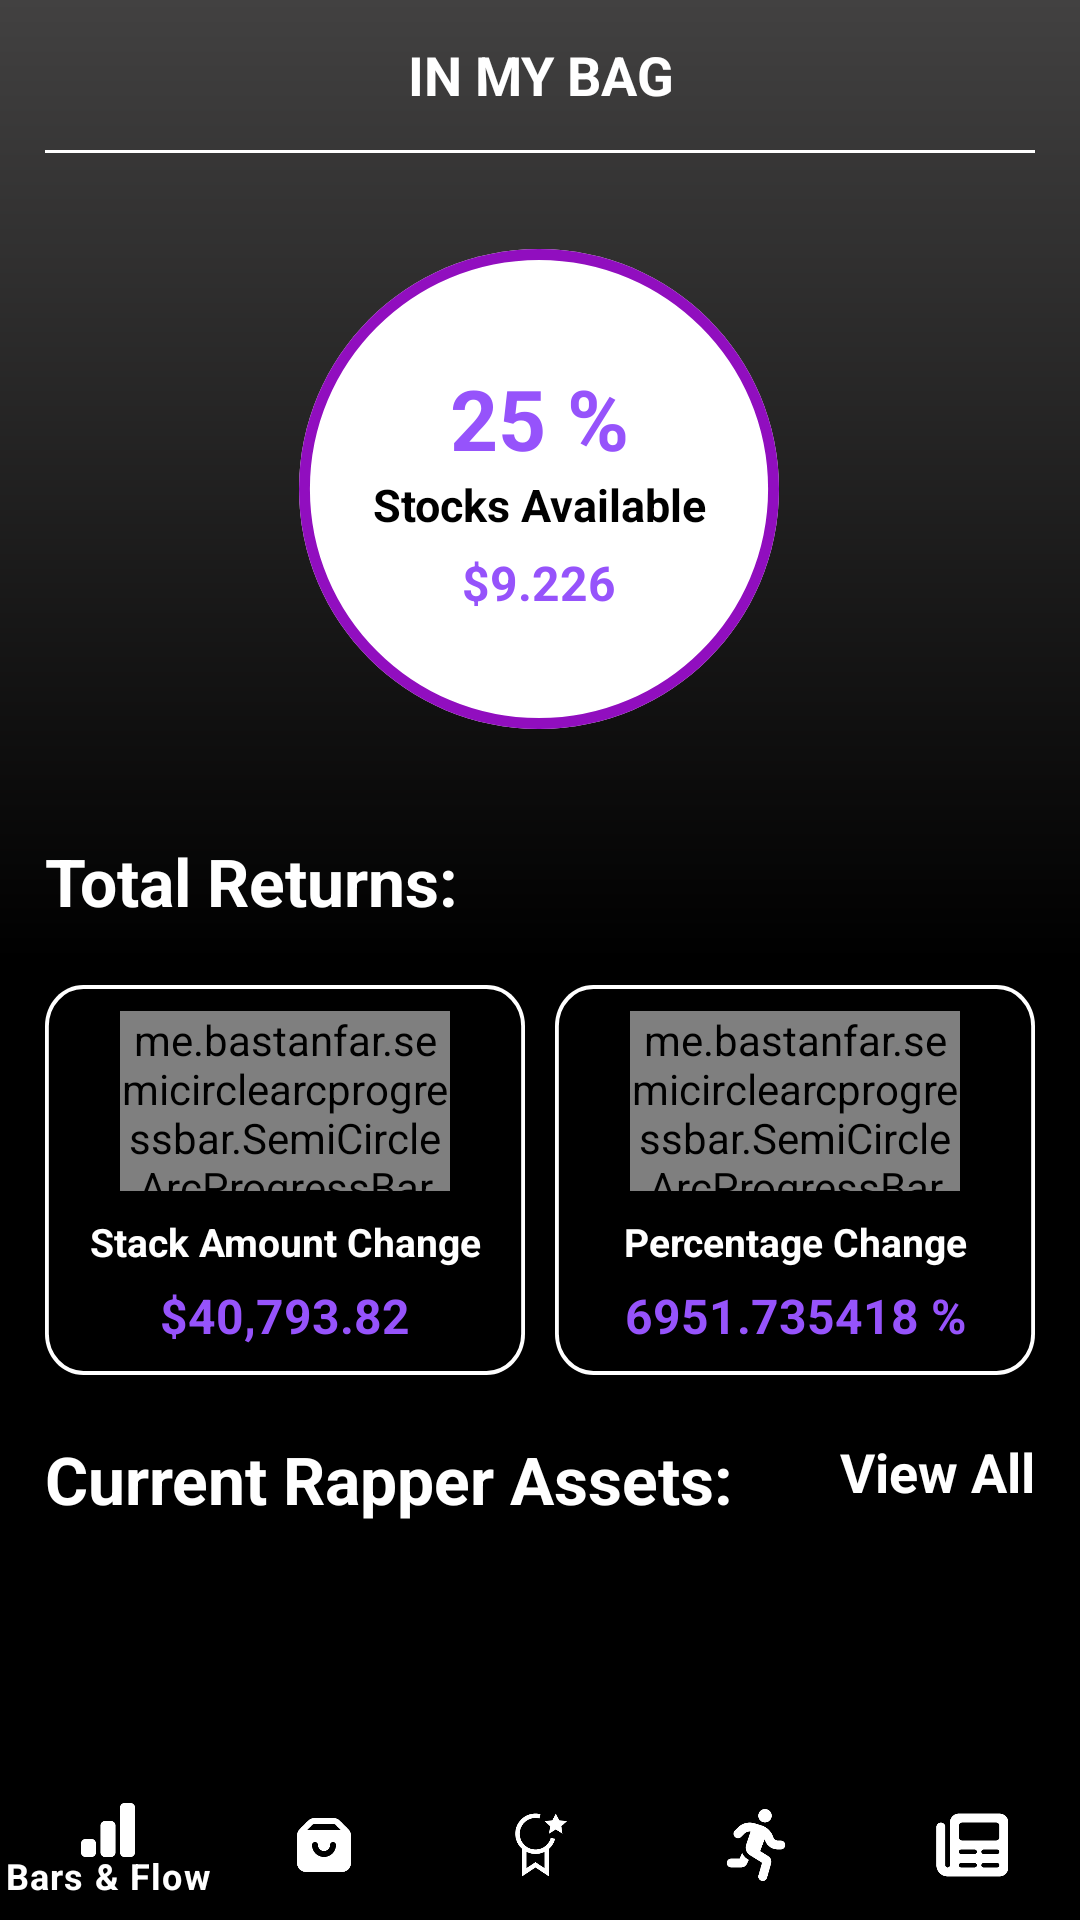

Produce the Android XML layout that renders to this screen, including the resource entries it uses.
<!-- AndroidManifest.xml: application theme Theme.DemoUi1 -->
<!-- res/layout/activity_main.xml -->
<?xml version="1.0" encoding="utf-8"?>
<androidx.constraintlayout.widget.ConstraintLayout xmlns:android="http://schemas.android.com/apk/res/android"
    xmlns:app="http://schemas.android.com/apk/res-auto"
    xmlns:tools="http://schemas.android.com/tools"
    android:layout_width="match_parent"
    android:layout_height="match_parent"
    tools:context=".MainActivity"
    android:background="@drawable/main_theme">

    <androidx.core.widget.NestedScrollView
        android:layout_width="match_parent"
        android:layout_height="match_parent"
        android:paddingStart="15dp"
        android:paddingEnd="15dp"
        app:layout_constraintBottom_toBottomOf="parent"
        app:layout_constraintEnd_toEndOf="parent"
        app:layout_constraintStart_toStartOf="parent"
        app:layout_constraintTop_toTopOf="parent">

        <androidx.constraintlayout.widget.ConstraintLayout
            android:layout_width="match_parent"
            android:layout_height="wrap_content">

            <TextView
                android:id="@+id/textView"
                android:layout_width="match_parent"
                android:layout_height="50dp"
                android:gravity="center"
                android:text="IN MY BAG"
                android:textColor="@color/white"
                android:textSize="18sp"
                android:textStyle="bold"
                app:layout_constraintEnd_toEndOf="parent"
                app:layout_constraintHorizontal_bias="0.0"
                app:layout_constraintStart_toStartOf="parent"
                app:layout_constraintTop_toTopOf="parent" />

            <View
                android:id="@+id/view"
                android:layout_width="match_parent"
                android:layout_height="1dp"
                android:background="@color/white"
                app:layout_constraintEnd_toEndOf="parent"
                app:layout_constraintStart_toStartOf="parent"
                app:layout_constraintTop_toBottomOf="@+id/textView" />

            <LinearLayout
                android:id="@+id/ll_circle"
                android:layout_width="160dp"
                android:layout_height="160dp"
                android:layout_marginTop="32dp"
                android:background="@drawable/ellipse_01"
                android:gravity="center"
                android:orientation="vertical"
                app:layout_constraintEnd_toEndOf="parent"
                app:layout_constraintHorizontal_bias="0.498"
                app:layout_constraintStart_toStartOf="parent"
                app:layout_constraintTop_toBottomOf="@+id/view">

                <TextView
                    android:layout_width="match_parent"
                    android:layout_height="wrap_content"
                    android:gravity="center"
                    android:text="25 %"
                    android:textColor="@color/main_color"
                    android:textSize="28sp"
                    android:textStyle="bold" />

                <TextView
                    android:layout_width="match_parent"
                    android:layout_height="wrap_content"
                    android:gravity="center"
                    android:text="Stocks Available"
                    android:textColor="@color/black"
                    android:textSize="15sp"
                    android:textStyle="bold" />

                <TextView
                    android:layout_width="match_parent"
                    android:layout_height="wrap_content"
                    android:layout_marginTop="5dp"
                    android:gravity="center"
                    android:text="$9.226"
                    android:textColor="@color/main_color"
                    android:textSize="16sp"
                    android:textStyle="bold" />

            </LinearLayout>

            <TextView
                android:id="@+id/return_title"
                android:layout_width="match_parent"
                android:layout_height="wrap_content"
                android:layout_marginTop="36dp"
                android:text="Total Returns:"
                android:textColor="@color/white"
                android:textSize="22sp"
                android:textStyle="bold"
                app:layout_constraintEnd_toEndOf="parent"
                app:layout_constraintHorizontal_bias="0.0"
                app:layout_constraintStart_toStartOf="parent"
                app:layout_constraintTop_toBottomOf="@+id/ll_circle" />

            <LinearLayout
                android:id="@+id/ll_cards"
                android:layout_width="match_parent"
                android:layout_height="130dp"
                android:layout_marginTop="20dp"
                android:orientation="horizontal"
                android:weightSum="2"
                app:layout_constraintEnd_toEndOf="parent"
                app:layout_constraintHorizontal_bias="0.0"
                app:layout_constraintStart_toStartOf="parent"
                app:layout_constraintTop_toBottomOf="@id/return_title">

                <LinearLayout
                    android:layout_width="0dp"
                    android:layout_height="match_parent"
                    android:layout_marginEnd="5dp"
                    android:layout_weight="1"
                    android:orientation="vertical"
                    android:background="@drawable/card_theme_01"
                    android:gravity="center">

                    <me.bastanfar.semicirclearcprogressbar.SemiCircleArcProgressBar
                        android:id="@+id/semi_prog1"
                        android:layout_width="110dp"
                        android:layout_height="60dp"
                        app:progressBarColor="@color/main_color"
                        app:progressPlaceHolderColor="@color/white"
                        app:progressBarWidth="10"
                        app:progressPlaceHolderWidth="10" />

                    <TextView
                        android:layout_width="match_parent"
                        android:layout_height="wrap_content"
                        android:text="Stack Amount Change"
                        android:textColor="@color/white"
                        android:textStyle="bold"
                        android:gravity="center"
                        android:textSize="13sp"
                        android:layout_marginTop="8dp"/>

                    <TextView
                        android:layout_width="match_parent"
                        android:layout_height="wrap_content"
                        android:text="$40,793.82"
                        android:textColor="@color/main_color"
                        android:textStyle="bold"
                        android:gravity="center"
                        android:textSize="16sp"
                        android:layout_marginTop="5dp"/>

                </LinearLayout>

                <LinearLayout
                    android:layout_width="0dp"
                    android:layout_height="match_parent"
                    android:layout_marginStart="5dp"
                    android:layout_weight="1"
                    android:orientation="vertical"
                    android:background="@drawable/card_theme_01"
                    android:gravity="center">

                    <me.bastanfar.semicirclearcprogressbar.SemiCircleArcProgressBar
                        android:id="@+id/semi_prog2"
                        android:layout_width="110dp"
                        android:layout_height="60dp"
                        app:progressBarColor="@color/main_color"
                        app:progressPlaceHolderColor="@color/white"
                        app:progressBarWidth="10"
                        app:progressPlaceHolderWidth="10"/>

                    <TextView
                        android:layout_width="match_parent"
                        android:layout_height="wrap_content"
                        android:text="Percentage Change"
                        android:textColor="@color/white"
                        android:textStyle="bold"
                        android:gravity="center"
                        android:textSize="13sp"
                        android:layout_marginTop="8dp"/>

                    <TextView
                        android:layout_width="match_parent"
                        android:layout_height="wrap_content"
                        android:text="6951.735418 %"
                        android:textColor="@color/main_color"
                        android:textStyle="bold"
                        android:gravity="center"
                        android:textSize="16sp"
                        android:layout_marginTop="5dp"/>

                </LinearLayout>

            </LinearLayout>

            <TextView
                android:id="@+id/rv_title"
                android:layout_width="match_parent"
                android:layout_height="wrap_content"
                android:layout_marginTop="20dp"
                android:text="Current Rapper Assets: "
                android:textColor="@color/white"
                android:textSize="22sp"
                android:textStyle="bold"
                app:layout_constraintEnd_toEndOf="parent"
                app:layout_constraintHorizontal_bias="0.0"
                app:layout_constraintStart_toStartOf="parent"
                app:layout_constraintTop_toBottomOf="@+id/ll_cards" />

            <TextView
                android:id="@+id/tv_view_all_1"
                android:layout_width="wrap_content"
                android:layout_height="wrap_content"
                android:layout_marginTop="20dp"
                android:text="View All"
                android:textColor="@color/white"
                android:textSize="18sp"
                android:textStyle="bold"
                app:layout_constraintEnd_toEndOf="parent"
                app:layout_constraintTop_toBottomOf="@+id/ll_cards" />

            <androidx.recyclerview.widget.RecyclerView
                android:id="@+id/rv_main"
                android:layout_width="0dp"
                android:layout_height="match_parent"
                app:layout_constraintEnd_toEndOf="parent"
                app:layout_constraintStart_toStartOf="parent"
                app:layout_constraintTop_toBottomOf="@id/rv_title"
                android:nestedScrollingEnabled="true"/>

        </androidx.constraintlayout.widget.ConstraintLayout>

    </androidx.core.widget.NestedScrollView>

    <com.google.android.material.bottomnavigation.BottomNavigationView
        android:layout_width="match_parent"
        android:layout_height="50dp"
        android:id="@+id/bnv_main"
        app:layout_constraintBottom_toBottomOf="parent"
        app:layout_constraintEnd_toEndOf="parent"
        app:layout_constraintStart_toStartOf="parent"
        app:menu="@menu/nav_menu"
        android:background="@color/black"
        app:itemTextColor="@color/white"
        app:itemIconTint="@color/white" />

</androidx.constraintlayout.widget.ConstraintLayout>
<!-- resources referenced by this layout -->
<resources>
  <color name="black">#FF000000</color>
  <color name="main_color">#9653FB</color>
  <color name="white">#FFFFFFFF</color>
  <!-- drawable card_theme_01 (drawable) -->
  <?xml version="1.0" encoding="utf-8"?>
  <vector
      xmlns:android="http://schemas.android.com/apk/res/android"
      xmlns:aapt="http://schemas.android.com/aapt"
      android:width="125dp"
      android:height="95dp"
      android:viewportWidth="125"
      android:viewportHeight="95"
      >
  
      <group>
  
          <clip-path
              android:pathData="M10 0H115C120.523 0 125 4.47715 125 10V85C125 90.5228 120.523 95 115 95H10C4.47715 95 0 90.5228 0 85V10C0 4.47715 4.47715 0 10 0Z"
              />
  
          <path
              android:pathData="M10 0H115C120.523 0 125 4.47715 125 10V85C125 90.5228 120.523 95 115 95H10C4.47715 95 0 90.5228 0 85V10C0 4.47715 4.47715 0 10 0Z"
              android:strokeWidth="2"
              android:strokeColor="#FFFFFF"
              />
  
      </group>
  
  </vector>
  <!-- drawable ellipse_01 (drawable) -->
  <?xml version="1.0" encoding="utf-8"?>
  <vector
      xmlns:android="http://schemas.android.com/apk/res/android"
      xmlns:aapt="http://schemas.android.com/aapt"
      android:width="110dp"
      android:height="110dp"
      android:viewportWidth="110"
      android:viewportHeight="110"
      >
  
      <group>
  
          <clip-path
              android:pathData="M110 55C110 85.3757 85.3757 110 55 110C24.6243 110 0 85.3757 0 55C0 24.6243 24.6243 0 55 0C85.3757 0 110 24.6243 110 55Z"
              />
  
          <path
              android:pathData="M0 0V110H110V0"
              android:fillColor="#FFFFFF"
              />
  
          <path
              android:pathData="M110 55C110 85.3757 85.3757 110 55 110C24.6243 110 0 85.3757 0 55C0 24.6243 24.6243 0 55 0C85.3757 0 110 24.6243 110 55Z"
              android:strokeWidth="5"
              android:strokeColor="#910EBF"
              />
  
      </group>
  
  </vector>
  <!-- drawable main_theme (drawable) -->
  <?xml version="1.0" encoding="utf-8"?>
  <shape xmlns:android="http://schemas.android.com/apk/res/android">
  
      <solid
          android:color="@color/black"/>
  
      <gradient
          android:startColor="@color/black"
          android:centerColor="@color/black"
          android:angle="90"
          android:endColor="#424141"/>
  
  </shape>
  <style name="Theme.DemoUi1" parent="Theme.MaterialComponents.DayNight.NoActionBar">
          
          <item name="colorPrimary">@color/purple_500</item>
          <item name="colorPrimaryVariant">@color/purple_700</item>
          <item name="colorOnPrimary">@color/white</item>
          
          <item name="colorSecondary">@color/teal_200</item>
          <item name="colorSecondaryVariant">@color/teal_700</item>
          <item name="colorOnSecondary">@color/black</item>
          
          <item name="android:statusBarColor">#424141</item>
          
      </style>
  <color name="purple_500">#FF6200EE</color>
  <color name="purple_700">#FF3700B3</color>
  <color name="teal_200">#FF03DAC5</color>
  <color name="teal_700">#FF018786</color>
</resources>
